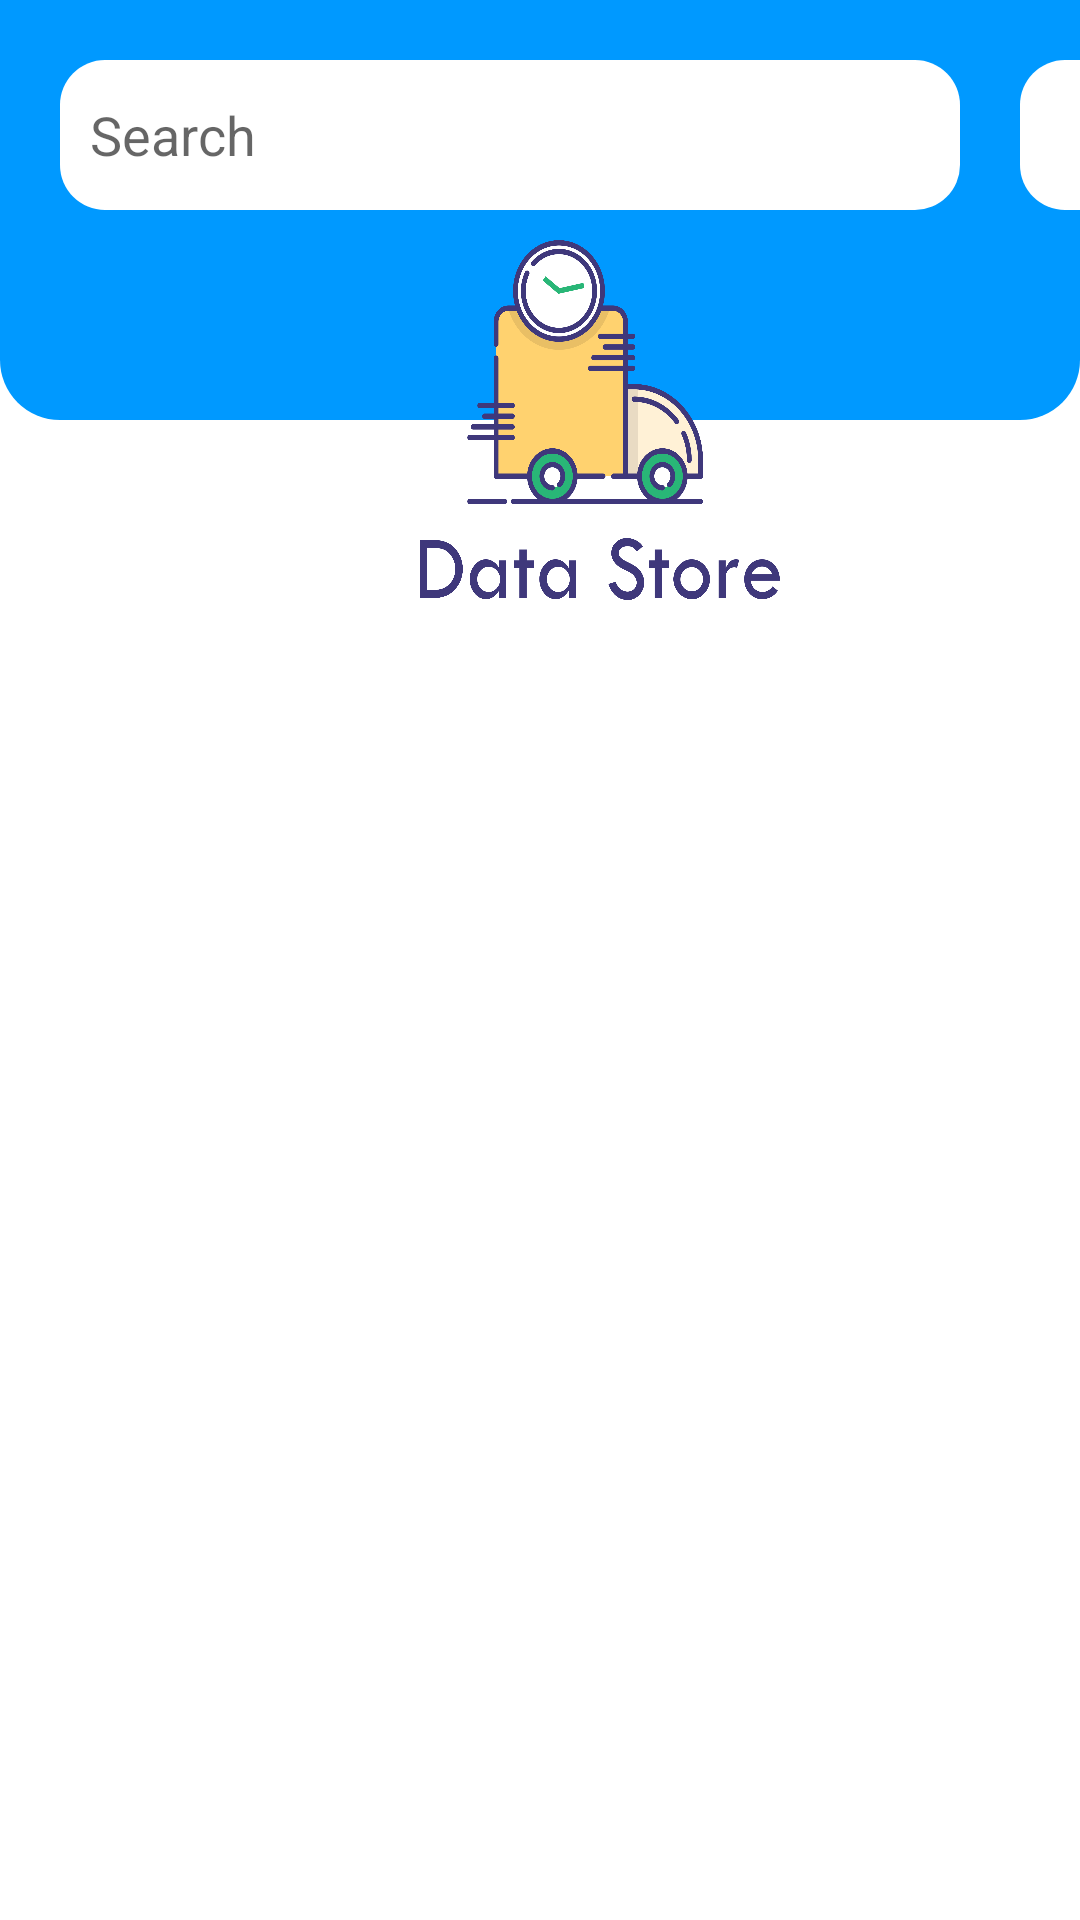

Write the Android layout XML for this screen, with the resource values it uses.
<!-- AndroidManifest.xml: application theme Theme.DataStore -->
<!-- res/layout/activity_all_kategori.xml -->
<RelativeLayout xmlns:android="http://schemas.android.com/apk/res/android"
    xmlns:app="http://schemas.android.com/apk/res-auto"
    xmlns:tools="http://schemas.android.com/tools"
    android:layout_width="match_parent"
    android:layout_height="match_parent"
    android:background="@color/white"
    tools:context=".AllKategori">

    <LinearLayout
        android:layout_width="match_parent"
        android:layout_height="match_parent"
        android:orientation="vertical">

        <RelativeLayout
            android:id="@+id/header"
            android:layout_width="match_parent"
            android:layout_height="200dp">

            <LinearLayout
                android:layout_width="match_parent"
                android:layout_height="140dp"
                android:background="@drawable/bg_top"
                android:orientation="horizontal">
                <LinearLayout
                    android:layout_width="300dp"
                    android:layout_height="50dp"
                    android:background="@drawable/bg_announ"
                    android:layout_marginLeft="20dp"
                    android:layout_marginTop="20dp">

                    <EditText
                        android:id="@+id/search_kategori_all"
                        android:layout_width="240dp"
                        android:layout_height="40dp"
                        android:layout_marginTop="5dp"
                        android:layout_marginLeft="10dp"
                        android:hint="Search"
                        android:imeOptions="actionDone"
                        android:background="@null"/>

                    <ImageButton
                        android:id="@+id/btnSearchKatAll"
                        android:layout_width="40dp"
                        android:layout_height="40dp"
                        android:background="@drawable/search"
                        android:layout_marginTop="5dp"
                        android:layout_marginLeft="5dp"/>

                </LinearLayout>

                <LinearLayout
                    android:layout_width="50dp"
                    android:layout_height="50dp"
                    android:background="@drawable/bg_announ"
                    android:layout_marginLeft="20dp"
                    android:layout_marginTop="20dp">

                    <ImageView
                        android:layout_width="40dp"
                        android:layout_height="40dp"
                        android:src="@drawable/settings"
                        android:layout_marginTop="5dp"
                        android:layout_marginLeft="5dp"/>

                </LinearLayout>
            </LinearLayout>

            <ImageView
                android:layout_width="120dp"
                android:layout_height="120dp"
                android:background="@drawable/datastore"
                android:layout_marginTop="80dp"
                android:layout_marginLeft="140dp"/>

        </RelativeLayout>

        <ScrollView
            android:id="@+id/scroll"
            android:layout_width="match_parent"
            android:layout_height="match_parent"
            android:layout_marginTop="10dp"
            android:paddingBottom="20dp"
            android:scrollbars="none"
            android:accessibilityTraversalAfter="@id/header">

            <androidx.recyclerview.widget.RecyclerView
                android:id="@+id/all_kategori"
                android:layout_width="match_parent"
                android:layout_height="match_parent"
                android:layout_alignParentLeft="true"
                android:layout_alignParentStart="true"
                android:layout_alignParentTop="true"/>

        </ScrollView>

    </LinearLayout>
</RelativeLayout>
<!-- resources referenced by this layout -->
<resources>
  <color name="white">#FFFFFFFF</color>
  <!-- drawable bg_announ (drawable) -->
  <?xml version="1.0" encoding="utf-8"?>
  <shape android:shape="rectangle" xmlns:android="http://schemas.android.com/apk/res/android">
  
      <solid android:color="@color/white">
      </solid>
      <corners android:radius="15dp"></corners>
  </shape>
  <!-- drawable bg_top (drawable) -->
  <?xml version="1.0" encoding="utf-8"?>
  <shape android:shape="rectangle" xmlns:android="http://schemas.android.com/apk/res/android">
      <solid android:color="@color/utama"/>
      <corners android:bottomLeftRadius="20dp"
          android:bottomRightRadius="20dp"/>
  
  </shape>
  <!-- drawable datastore: png bitmap (drawable-v24, 194167 bytes) -->
  <style name="Theme.DataStore" parent="Theme.AppCompat.DayNight.NoActionBar">
          
          <item name="colorPrimary">@color/purple_500</item>
          <item name="colorPrimaryVariant">@color/purple_700</item>
  
          <item name="colorOnPrimary">@color/white</item>
          
          <item name="colorSecondary">@color/teal_200</item>
          <item name="colorSecondaryVariant">@color/teal_700</item>
          <item name="colorOnSecondary">@color/black</item>
          
          <item name="android:statusBarColor" tools:targetApi="l">?attr/colorPrimaryVariant</item>
          
      </style>
  <color name="utama">#0099FF</color>
  <color name="purple_500">#FF6200EE</color>
  <color name="purple_700">#FF3700B3</color>
  <color name="teal_200">#FF03DAC5</color>
  <color name="teal_700">#FF018786</color>
  <color name="black">#FF000000</color>
</resources>
